Run: headless pygame with SDL's dummy video driver; simulated clock (each Clock.tick advances the game by its frame time, no real sleeping); random seed 0; keys injected as events and as key.get_pressed() state; mouse plan: one left click at the window centre at the start of phase 2, then a move to the lower-right quarter at the start of phase 3.
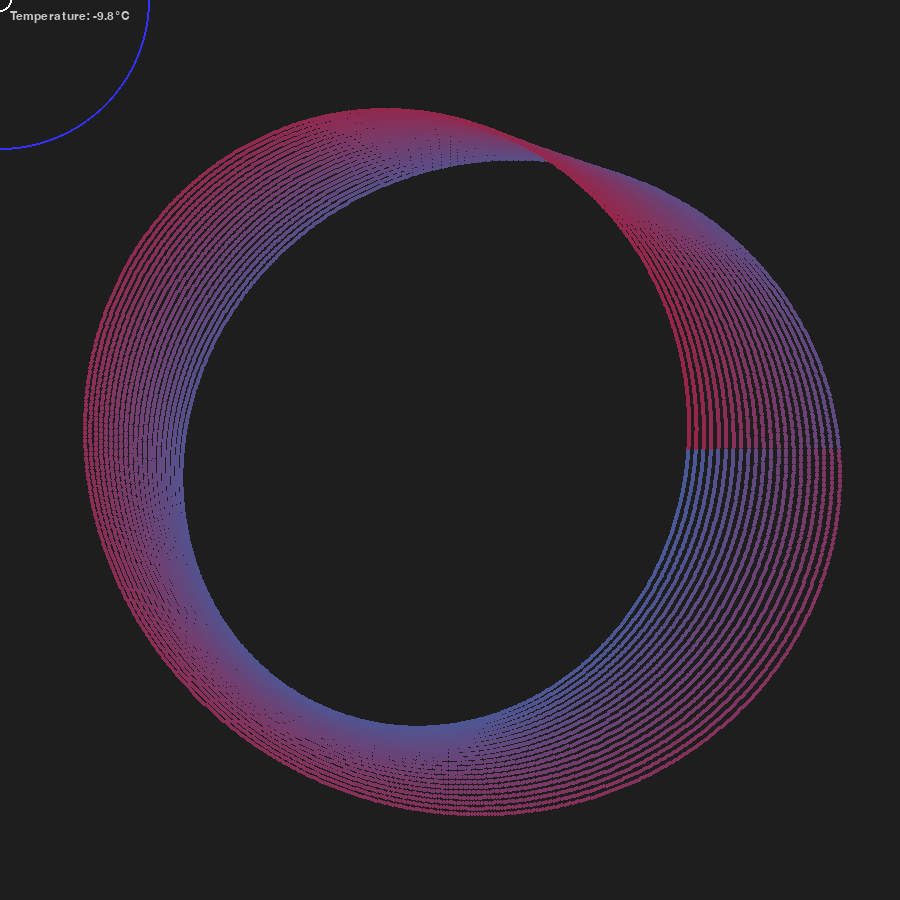
Frame 1 of 3 · flips 1–60 · no input
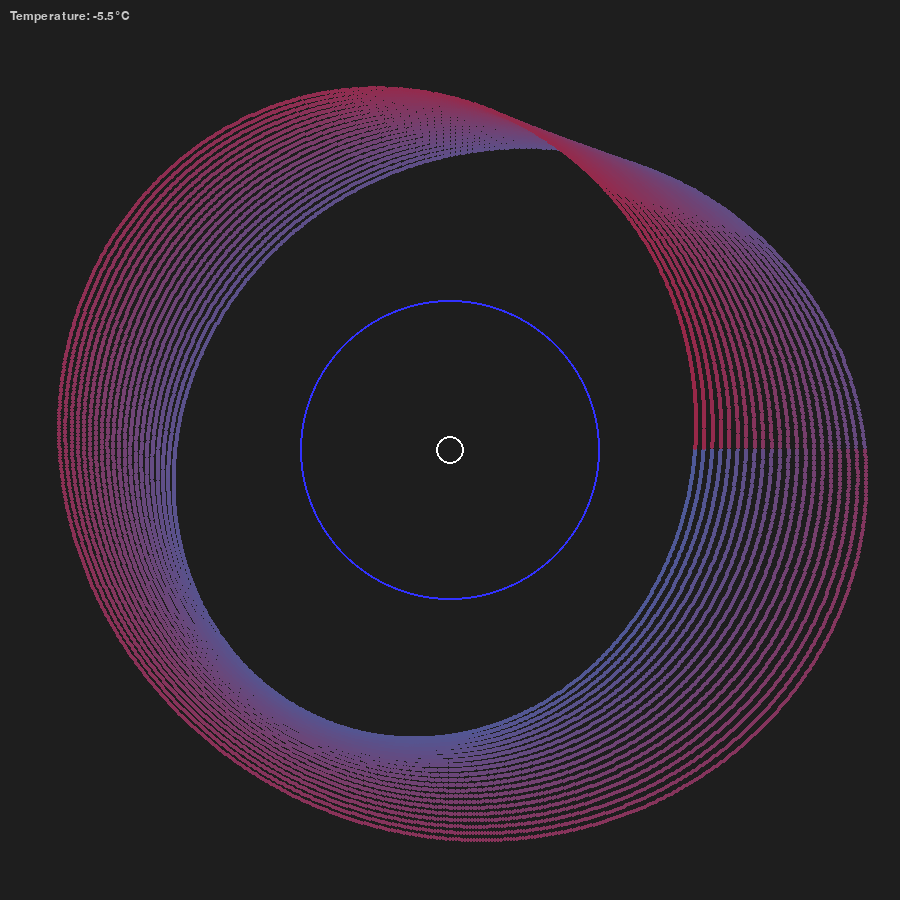
Frame 2 of 3 · flips 61–180 · clicked the window centre · tapped SPACE, RETURN · held RIGHT (→), D
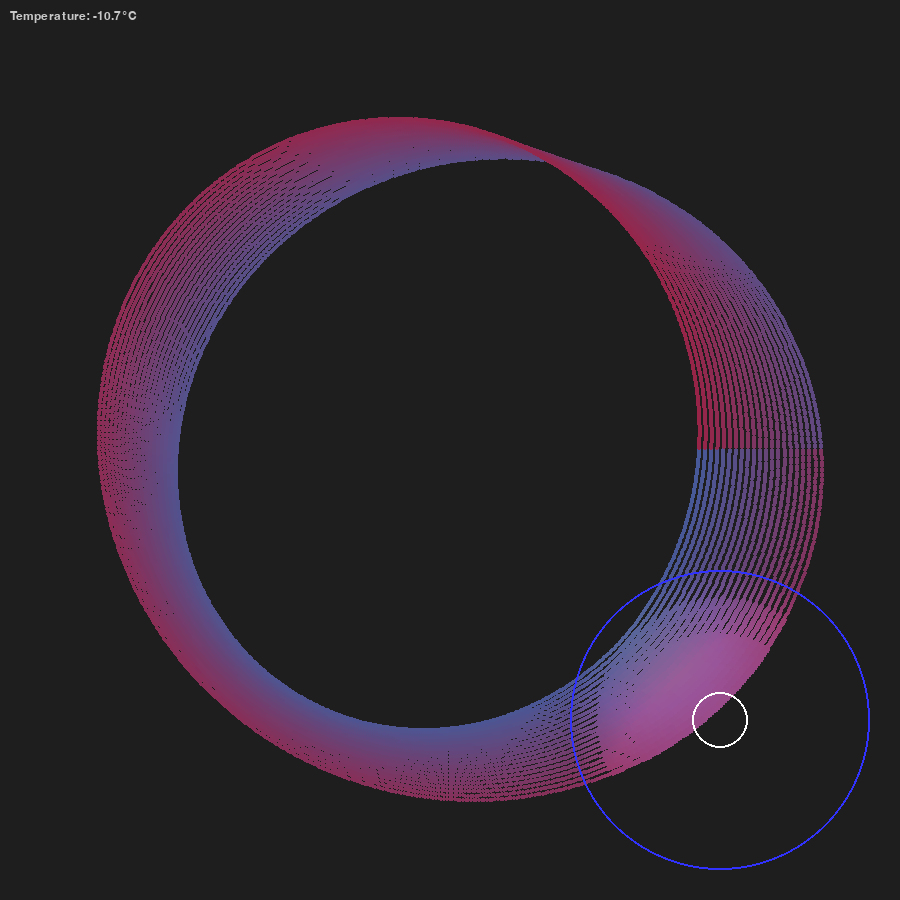
Frame 3 of 3 · flips 181–300 · moved the mouse to the lower-right quarter · held DOWN (↓), S

The pygame program that drew these frames:

import math
import sys
import pygame
from typing import Tuple, List

# Constants
WIDTH, HEIGHT = 900, 900
CENTER = (WIDTH // 2, HEIGHT // 2)
FPS = 700
BACKGROUND_COLOR = (30, 30, 30)

# Mouse interaction constants
MOUSE_INFLUENCE_RADIUS = 150
MOUSE_RIPPLE_DURATION = 30  # frames
CLICK_EFFECT_DURATION = 60  # frames
DRAG_SENSITIVITY = 0.003

# Temperature simulation parameters
class TemperatureConfig:
    ANNUAL_AVERAGE = 2.5
    AMPLITUDE = 22.5
    DAILY_VARIATION = 3
    TEMP_RANGE = (-20, 25)  # Temperature range

class DNAConfig:
    POINTS_COUNT = 900
    BASE_RADIUS = 320
    RADIUS_VARIATION = 200
    BASE_WIDTH = 140
    WIDTH_VARIATION = 60
    LIGHT_DIR = (0.3, -0.7, 0.6)
    
    # Mouse interaction parameters
    MOUSE_DISTORTION_STRENGTH = 0.3
    CLICK_EXPANSION_FACTOR = 1.5
    ROTATION_SPEED = 0.8

def get_body_temp(t: float) -> float:
    """
    Simulate perceived temperature changes in Inner Mongolia over a year
    
    Args:
        t: Time parameter
        
    Returns:
        Simulated temperature value (°C)
    """
    # Calculate day of year (0-364)
    day_of_year = (t * 0.05) % 365
    
    # Seasonal temperature variation (sine wave simulation)
    # Minimum at day 0 (mid-winter), maximum at day 180 (mid-summer)
    seasonal_temp = (TemperatureConfig.ANNUAL_AVERAGE + 
                    TemperatureConfig.AMPLITUDE * 
                    math.sin((day_of_year - 30) / 365 * 2 * math.pi))
    
    # Add daily variation (simulate day/night temperature difference)
    hour = (t * 1.2) % 24
    daily_variation = (TemperatureConfig.DAILY_VARIATION * 
                      math.sin((hour - 6) / 24 * 2 * math.pi))
    
    return seasonal_temp + daily_variation

def temp_to_color(temp: float) -> Tuple[int, int, int]:
    """
    Map temperature value to color (blue to red gradient)
    
    Args:
        temp: Temperature value
        
    Returns:
        RGB color tuple
    """
    min_temp, max_temp = TemperatureConfig.TEMP_RANGE
    # Normalize temperature to [0,1] range
    normalized_temp = (temp - min_temp) / (max_temp - min_temp)
    normalized_temp = max(0.0, min(1.0, normalized_temp))
    
    # Color mapping: cold (blue) to warm (red)
    red = int(5 + 175 * normalized_temp)
    green = int(10 + 45 * normalized_temp)  # Adjust green component for smoother transition
    blue = int(100 + 55 * (1 - normalized_temp))
    
    return (red, green, blue)

def calculate_mobius_point(theta: float, wfrac: float, radius: float, width: float) -> Tuple[float, float, float]:
    """
    Calculate point coordinates on Möbius strip
    
    Args:
        theta: Angle parameter
        wfrac: Width parameter
        radius: Base radius
        width: Band width
        
    Returns:
        3D coordinates (x, y, z)
    """
    cos_theta_2 = math.cos(theta / 2)
    sin_theta_2 = math.sin(theta / 2)
    
    x = (radius + width * wfrac * cos_theta_2) * math.cos(theta)
    y = (radius + width * wfrac * cos_theta_2) * math.sin(theta)
    z = width * wfrac * sin_theta_2
    
    return x, y, z

def project_3d_to_2d(x: float, y: float, z: float) -> Tuple[float, float]:
    """
    Project 3D coordinates to 2D screen coordinates
    
    Args:
        x, y, z: 3D coordinates
        
    Returns:
        Screen coordinates (x, y)
    """
    persp = 0.86 + 0.0015 * z
    screen_x = CENTER[0] + x * persp
    screen_y = CENTER[1] + y * persp - 0.7 * z
    
    return screen_x, screen_y

def calculate_lighting_intensity(theta: float, light_dir: Tuple[float, float, float]) -> float:
    """
    Calculate lighting intensity
    
    Args:
        theta: Angle parameter
        light_dir: Lighting direction vector
        
    Returns:
        Lighting intensity coefficient
    """
    nx = math.cos(theta / 2) * math.cos(theta)
    ny = math.cos(theta / 2) * math.sin(theta)
    nz = math.sin(theta / 2)
    
    dot_product = nx * light_dir[0] + ny * light_dir[1] + nz * light_dir[2]
    return max(0.6, dot_product)

def blend_colors(color1: Tuple[int, int, int], color2: Tuple[int, int, int], 
                blend_factor: float) -> Tuple[int, int, int]:
    """
    Blend two colors
    
    Args:
        color1, color2: Colors to blend
        blend_factor: Blend coefficient (0-1)
        
    Returns:
        Blended color
    """
    return tuple(int(color1[i] * (1 - blend_factor) + color2[i] * blend_factor) 
                for i in range(3))

class MouseEffect:
    """Manage mouse interaction effects"""
    
    def __init__(self):
        self.position = (0, 0)
        self.click_effects = []  # Store click effects
        self.is_dragging = False
        self.drag_start = (0, 0)
        self.rotation_offset = 0.0
        self.view_offset_x = 0.0
        self.view_offset_y = 0.0
        
    def update_position(self, pos: Tuple[int, int]):
        """Update mouse position"""
        self.position = pos
        
    def add_click_effect(self, pos: Tuple[int, int]):
        """Add click effect"""
        self.click_effects.append({
            'pos': pos,
            'time': 0,
            'max_radius': MOUSE_INFLUENCE_RADIUS * 1.2
        })
        
    def start_drag(self, pos: Tuple[int, int]):
        """Start dragging"""
        self.is_dragging = True
        self.drag_start = pos
        
    def end_drag(self):
        """End dragging"""
        self.is_dragging = False
        
    def update_drag(self, pos: Tuple[int, int]):
        """Update drag state"""
        if self.is_dragging:
            dx = pos[0] - self.drag_start[0]
            dy = pos[1] - self.drag_start[1]
            
            # Horizontal drag controls rotation
            self.rotation_offset += dx * DRAG_SENSITIVITY
            
            # Vertical drag controls view offset
            self.view_offset_y += dy * 0.5
            
            self.drag_start = pos
            
    def update_effects(self):
        """Update all effects"""
        # Update click effects
        self.click_effects = [
            effect for effect in self.click_effects 
            if effect['time'] < CLICK_EFFECT_DURATION
        ]
        
        for effect in self.click_effects:
            effect['time'] += 1
            
    def get_mouse_influence(self, point_pos: Tuple[float, float]) -> float:
        """Calculate mouse influence strength on specified point"""
        dx = point_pos[0] - self.position[0]
        dy = point_pos[1] - self.position[1]
        distance = math.sqrt(dx * dx + dy * dy)
        
        if distance > MOUSE_INFLUENCE_RADIUS:
            return 0.0
            
        # Use smooth decay function
        influence = 1.0 - (distance / MOUSE_INFLUENCE_RADIUS) ** 2
        return max(0.0, influence)
        
    def get_click_influence(self, point_pos: Tuple[float, float]) -> float:
        """Calculate click effect influence on specified point"""
        total_influence = 0.0
        
        for effect in self.click_effects:
            dx = point_pos[0] - effect['pos'][0]
            dy = point_pos[1] - effect['pos'][1]
            distance = math.sqrt(dx * dx + dy * dy)
            
            # Calculate ripple effect
            progress = effect['time'] / CLICK_EFFECT_DURATION
            ripple_radius = effect['max_radius'] * progress
            
            if abs(distance - ripple_radius) < 20:  # ripple width
                ripple_strength = (1.0 - progress) * 0.3
                total_influence += ripple_strength
                
        return min(1.0, total_influence)

def draw_dna_helix(screen: pygame.Surface, t: float, temp: float, mouse_effect: MouseEffect):
    """
    Draw DNA helix structure with mouse interaction
    
    Args:
        screen: Pygame surface object
        t: Time parameter
        temp: Current temperature
        mouse_effect: Mouse interaction effects
    """
    # Calculate dynamic parameters based on temperature and mouse
    temp_factor = (temp + 20) / 45
    mobius_radius = DNAConfig.BASE_RADIUS + DNAConfig.RADIUS_VARIATION * temp_factor
    mobius_width = DNAConfig.BASE_WIDTH + DNAConfig.WIDTH_VARIATION * math.sin(t * 0.7)
    
    # Temperature-dependent colors
    base_color1 = (int(100 + 95 * temp_factor), 150, 255)
    base_color2 = (255, int(50 + 55 * temp_factor), 120)
    
    # Pre-calculate lighting direction
    light_dir = DNAConfig.LIGHT_DIR
    
    # Optimization: reduce repetitive calculations within loops
    points_per_loop = DNAConfig.POINTS_COUNT
    width_steps = 21
    
    for i in range(points_per_loop):
        # 添加鼠标旋转偏移
        theta = 2 * math.pi * i / points_per_loop + mouse_effect.rotation_offset
        
        # Pre-calculate trigonometric values
        cos_theta = math.cos(theta)
        sin_theta = math.sin(theta)
        cos_theta_2 = math.cos(theta / 2)
        sin_theta_2 = math.sin(theta / 2)
        
        # Pre-calculate lighting intensity
        lighting = calculate_lighting_intensity(theta, light_dir)
        
        for j in range(width_steps):
            wfrac = j / (width_steps - 1) - 0.5  # -0.5 to 0.5
            
            # Calculate 3D coordinates
            x, y, z = calculate_mobius_point(theta, wfrac, mobius_radius, mobius_width)
            
            # Project to 2D with mouse view offset
            screen_x, screen_y = project_3d_to_2d(x, y, z)
            screen_x += mouse_effect.view_offset_x
            screen_y += mouse_effect.view_offset_y
            
            # 计算鼠标影响
            mouse_influence = mouse_effect.get_mouse_influence((screen_x, screen_y))
            click_influence = mouse_effect.get_click_influence((screen_x, screen_y))
            
            # 应用鼠标扭曲效果
            if mouse_influence > 0:
                dx = mouse_effect.position[0] - screen_x
                dy = mouse_effect.position[1] - screen_y
                distance = math.sqrt(dx * dx + dy * dy)
                
                if distance > 0:
                    # 吸引效果
                    attraction_force = mouse_influence * DNAConfig.MOUSE_DISTORTION_STRENGTH
                    screen_x += dx * attraction_force * 0.1
                    screen_y += dy * attraction_force * 0.1
            
            # Calculate color blending with mouse effects
            blend = (wfrac + 0.5) * 0.7 + 0.3 * (i / points_per_loop)
            base_color = blend_colors(base_color1, base_color2, blend)
            
            # 添加鼠标颜色影响
            if mouse_influence > 0.1:
                # 鼠标附近的点变得更亮
                brightness_boost = 1.0 + mouse_influence * 0.5
                base_color = tuple(min(255, int(c * brightness_boost)) for c in base_color)
            
            # Add click effect color changes
            if click_influence > 0:
                # Click ripple makes color tend to white
                white_blend = click_influence * 0.4
                base_color = blend_colors(base_color, (255, 255, 255), white_blend)
            
            # Apply lighting
            final_color = tuple(int(c * lighting) for c in base_color)
            
            # 动态点大小 - 鼠标影响下点变大
            point_size = 2 + int(mouse_influence * 3) + int(click_influence * 2)
            
            # Draw point
            pygame.draw.circle(screen, final_color, (int(screen_x), int(screen_y)), point_size)

class DNAVisualizer:
    """Main DNA visualization class with mouse interaction"""
    
    def __init__(self):
        self.screen = None
        self.clock = None
        self.running = False
        self.time = 0.0
        self.mouse_effect = MouseEffect()
        self.show_help = True
        self.help_fade_timer = 300  # 显示帮助文本的时间
        
    def initialize(self):
        """Initialize Pygame and window"""
        pygame.init()
        self.screen = pygame.display.set_mode((WIDTH, HEIGHT))
        pygame.display.set_caption('Sunset Spiral - Interactive DNA Art')
        self.clock = pygame.time.Clock()
        self.font = pygame.font.Font(None, 24)
        self.small_font = pygame.font.Font(None, 18)
        self.running = True
        
    def handle_events(self):
        """Handle Pygame events including mouse interaction"""
        for event in pygame.event.get():
            if event.type == pygame.QUIT:
                self.running = False
            elif event.type == pygame.KEYDOWN:
                if event.key == pygame.K_ESCAPE:
                    self.running = False
                elif event.key == pygame.K_h or event.key == pygame.K_F1:
                    # 切换帮助显示
                    self.show_help = not self.show_help
                elif event.key == pygame.K_r:
                    # 重置视图
                    self.mouse_effect.rotation_offset = 0.0
                    self.mouse_effect.view_offset_x = 0.0
                    self.mouse_effect.view_offset_y = 0.0
                elif event.key == pygame.K_SPACE:
                    # 暂停/继续动画
                    pass  # 可以添加暂停功能
            
            elif event.type == pygame.MOUSEMOTION:
                # 更新鼠标位置
                self.mouse_effect.update_position(event.pos)
                if self.mouse_effect.is_dragging:
                    self.mouse_effect.update_drag(event.pos)
                    
            elif event.type == pygame.MOUSEBUTTONDOWN:
                if event.button == 1:  # 左键
                    self.mouse_effect.add_click_effect(event.pos)
                    self.mouse_effect.start_drag(event.pos)
                elif event.button == 3:  # Right click - add ripple effect
                    self.mouse_effect.add_click_effect(event.pos)
                        
            elif event.type == pygame.MOUSEBUTTONUP:
                if event.button == 1:  # 左键释放
                    self.mouse_effect.end_drag()
                    
            elif event.type == pygame.MOUSEWHEEL:
                # 鼠标滚轮控制视图缩放（通过调整半径）
                zoom_factor = 1.1 if event.y > 0 else 0.9
                DNAConfig.BASE_RADIUS = max(100, min(500, int(DNAConfig.BASE_RADIUS * zoom_factor)))
    
    def update(self):
        """Update animation state and mouse effects"""
        self.time += 0.06
        self.mouse_effect.update_effects()
        
        # 减少帮助文本显示时间
        if self.help_fade_timer > 0:
            self.help_fade_timer -= 1
            if self.help_fade_timer == 0:
                self.show_help = False
    
    def render(self):
        """Render current frame with mouse effects"""
        self.screen.fill(BACKGROUND_COLOR)
        temp = get_body_temp(self.time)
        
        # 绘制主要的DNA螺旋结构
        draw_dna_helix(self.screen, self.time, temp, self.mouse_effect)
        
        # 绘制鼠标光标效果
        self.draw_mouse_cursor()
        
        # 绘制点击波纹效果
        self.draw_click_effects()
        
        # 绘制UI信息
        self.draw_ui()
        
        pygame.display.flip()
        
    def draw_mouse_cursor(self):
        """绘制鼠标光标周围的视觉效果"""
        mouse_x, mouse_y = self.mouse_effect.position
        
        # 绘制鼠标影响范围
        if 0 <= mouse_x <= WIDTH and 0 <= mouse_y <= HEIGHT:
            # 外圈 - 影响范围指示
            pygame.draw.circle(self.screen, (50, 50, 255), 
                             (mouse_x, mouse_y), MOUSE_INFLUENCE_RADIUS, 2)
            
            # 内圈 - 鼠标位置
            pulse = int(20 + 10 * math.sin(self.time * 5))
            pygame.draw.circle(self.screen, (255, 255, 255), 
                             (mouse_x, mouse_y), pulse, 2)
                             
    def draw_click_effects(self):
        """Draw click ripple effects"""
        for effect in self.mouse_effect.click_effects:
            progress = effect['time'] / CLICK_EFFECT_DURATION
            radius = int(effect['max_radius'] * progress)
            alpha = max(0, 128 - int(128 * progress))
            
            if alpha > 5 and radius > 0:
                # Draw single subtle ripple
                color = (255, 25, 100)
                pygame.draw.circle(self.screen, color, 
                                 effect['pos'], radius, 1)
                                
    def draw_ui(self):
        """绘制用户界面信息"""
        # 绘制当前状态信息
        temp = get_body_temp(self.time)
        temp_text = f"Temperature: {temp:.1f}°C"
        temp_surface = self.small_font.render(temp_text, True, (200, 200, 200))
        self.screen.blit(temp_surface, (10, 10))
        
            
    def draw_help_text(self, alpha: int):
        """Draw help text"""
        help_lines = [
            "Mouse Controls:",
            "• Move - Influence nearby particles",
            "• Left click - Create ripple effect",
            "• Right click - Single ripple",
            "• Drag - Rotate and move view",
            "• Scroll - Zoom view",
            "Keyboard Controls:",
            "• H/F1 - Toggle help",
            "• R - Reset view",
            "• ESC - Exit"
        ]
        
        # Create semi-transparent background
        help_width = 300
        help_height = len(help_lines) * 22 + 20
        help_bg = pygame.Surface((help_width, help_height))
        help_bg.set_alpha(min(alpha, 180))
        help_bg.fill((20, 20, 20))
        self.screen.blit(help_bg, (WIDTH - help_width - 20, HEIGHT - help_height - 20))
        
        # Draw help text
        for i, line in enumerate(help_lines):
            color = (255, 255, 100) if line.endswith('Controls:') else (200, 200, 200)
            if alpha < 255:
                color = tuple(int(c * alpha / 255) for c in color)
                
            text_surface = self.small_font.render(line, True, color)
            self.screen.blit(text_surface, (WIDTH - help_width - 10, HEIGHT - help_height - 10 + i * 22))
    
    def run(self):
        """Main loop"""
        self.initialize()
        
        try:
            while self.running:
                self.handle_events()
                self.update()
                self.render()
                self.clock.tick(FPS)
        finally:
            self.cleanup()
    
    def cleanup(self):
        """Clean up resources"""
        pygame.quit()
        sys.exit()

def main():
    """Main function"""
    visualizer = DNAVisualizer()
    visualizer.run()

if __name__ == '__main__':
    main()
